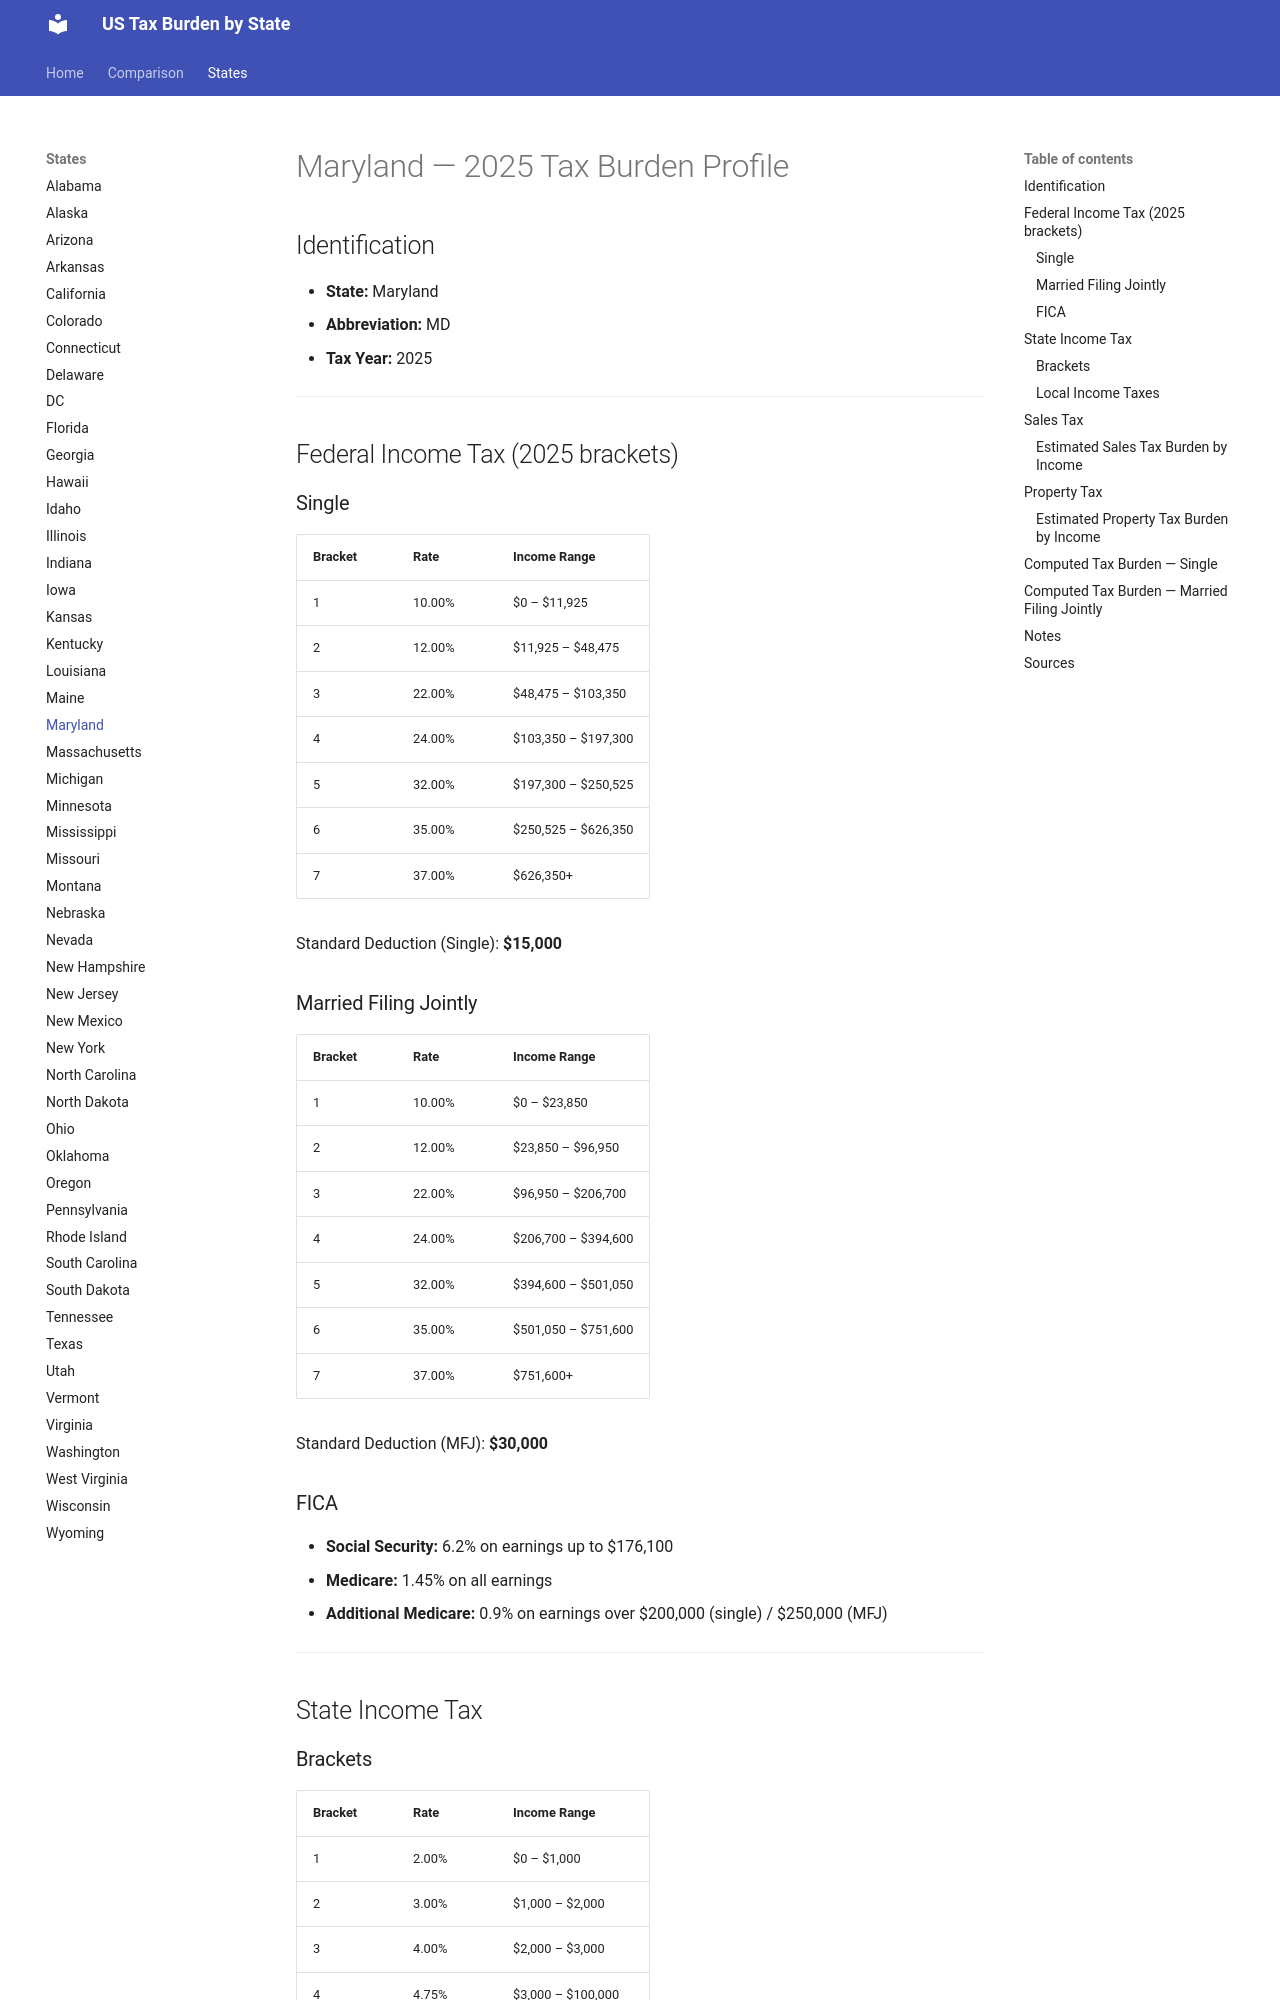

repository: jcmcneal/tax-burden-us · page: states/Maryland/index.html · generator: mkdocs

# Maryland — 2025 Tax Burden Profile

## Identification
- **State:** Maryland
- **Abbreviation:** MD
- **Tax Year:** 2025

---

## Federal Income Tax (2025 brackets)

### Single
| Bracket | Rate | Income Range |
|---------|------|-------------|
| 1 | 10.00% | $0 – $11,925 |
| 2 | 12.00% | $11,925 – $48,475 |
| 3 | 22.00% | $48,475 – $103,350 |
| 4 | 24.00% | $103,350 – $197,300 |
| 5 | 32.00% | $197,300 – $250,525 |
| 6 | 35.00% | $250,525 – $626,350 |
| 7 | 37.00% | $626,350+ |

Standard Deduction (Single): **$15,000**

### Married Filing Jointly
| Bracket | Rate | Income Range |
|---------|------|-------------|
| 1 | 10.00% | $0 – $23,850 |
| 2 | 12.00% | $23,850 – $96,950 |
| 3 | 22.00% | $96,950 – $206,700 |
| 4 | 24.00% | $206,700 – $394,600 |
| 5 | 32.00% | $394,600 – $501,050 |
| 6 | 35.00% | $501,050 – $751,600 |
| 7 | 37.00% | $751,600+ |

Standard Deduction (MFJ): **$30,000**

### FICA
- **Social Security:** 6.2% on earnings up to $176,100
- **Medicare:** 1.45% on all earnings
- **Additional Medicare:** 0.9% on earnings over $200,000 (single) / $250,000 (MFJ)

---

## State Income Tax

### Brackets

| Bracket | Rate | Income Range |
|---------|------|-------------|
| 1 | 2.00% | $0 – $1,000 |
| 2 | 3.00% | $1,000 – $2,000 |
| 3 | 4.00% | $2,000 – $3,000 |
| 4 | 4.75% | $3,000 – $100,000 |
| 5 | 5.00% | $100,000 – $125,000 |
| 6 | 5.25% | $125,000 – $150,000 |
| 7 | 5.50% | $150,000 – $250,000 |
| 8 | 5.75% | $250,000 – $300,000 |
| 9 | 5.75% | $300,000+ |

- **Standard Deduction:** $15,000 (single) / $30,000 (MFJ)
- **Personal Exemption:** None

### Local Income Taxes
County income taxes avg ~3.03% (range 2.25%-3.2%). Representative rate 3.03%.

- **Representative local rate:** 3.03%

---

## Sales Tax
- **State rate:** 6.00%
- **Average local add-on:** 0.00%
- **Combined average:** 6.00%
- **Food taxable:** No
